The GitHub repository ngue01/project_signe_des_main contains a labelled image folder "Data" with 4 categories: maux tete augm, secours augm, vertige augm, vomissement augm. Examples follow, each with its label.

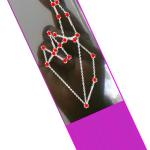
Label: vertige augm

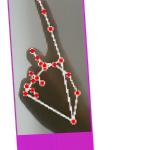
Label: vomissement augm

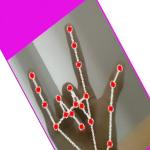
Label: secours augm

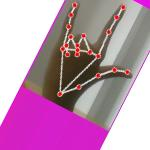
Label: secours augm

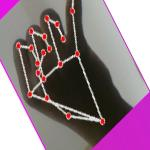
Label: maux tete augm

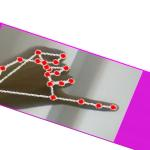
Label: maux tete augm
